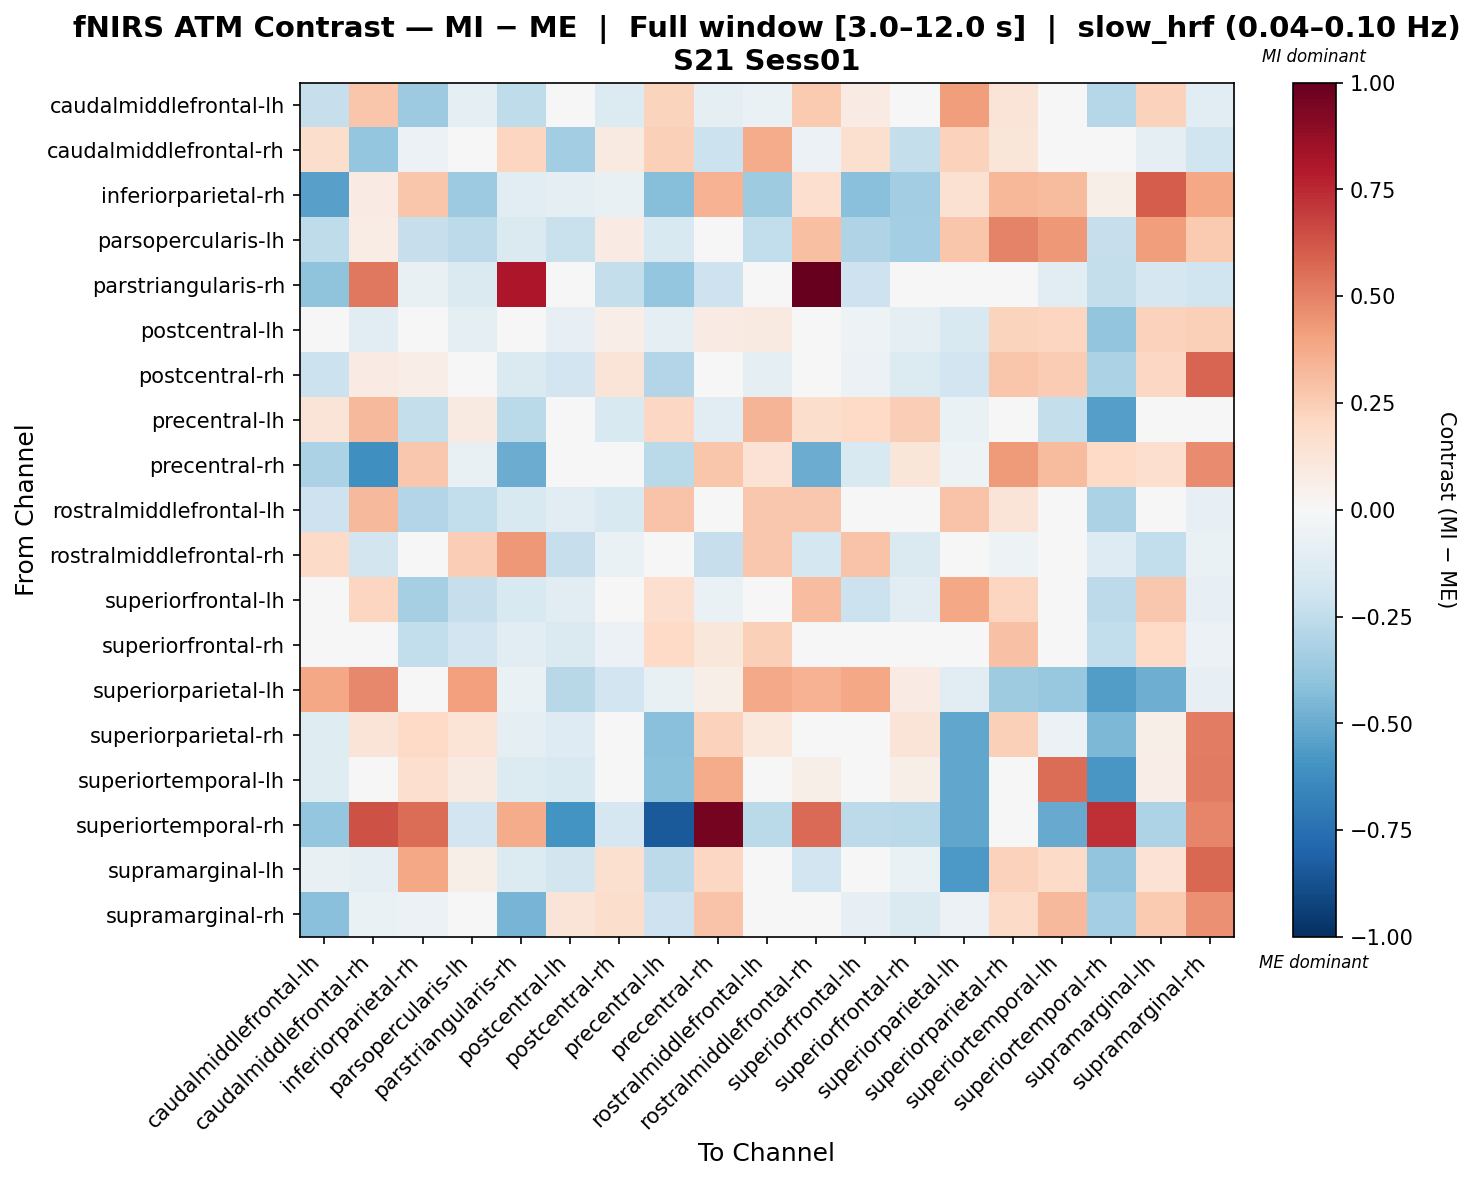

Data behind this chart, as committed beside it:
, caudalmiddlefrontal-lh, caudalmiddlefrontal-rh, inferiorparietal-rh, parsopercularis-lh, parstriangularis-rh, postcentral-lh, postcentral-rh, precentral-lh, precentral-rh, rostralmiddlefrontal-lh, rostralmiddlefrontal-rh, superiorfrontal-lh, superiorfrontal-rh, superiorparietal-lh, superiorparietal-rh, superiortemporal-lh, superiortemporal-rh, supramarginal-lh, supramarginal-rh
caudalmiddlefrontal-lh, -0.2293, 0.2767, -0.3616, -0.101, -0.257, 0.03243, -0.135, 0.2189, -0.09372, -0.0636, 0.2597, 0.08239, 0.04025, 0.4184, 0.1261, -0.04178, -0.2833, 0.2285, -0.1171
caudalmiddlefrontal-rh, 0.1754, -0.3854, -0.05768, 0.02034, 0.2169, -0.3471, 0.08675, 0.24, -0.2163, 0.3694, -0.05744, 0.1583, -0.2391, 0.2325, 0.12, -0.003113, -0.009129, -0.1011, -0.203
inferiorparietal-rh, -0.5429, 0.08239, 0.2737, -0.3607, -0.1093, -0.09026, -0.07565, -0.4247, 0.3473, -0.3571, 0.1685, -0.417, -0.3507, 0.1553, 0.3342, 0.3156, 0.06103, 0.6035, 0.3867
parsopercularis-lh, -0.2512, 0.07775, -0.231, -0.2633, -0.1464, -0.2189, 0.08135, -0.1562, 0.0369, -0.2485, 0.3019, -0.3026, -0.3399, 0.2797, 0.4986, 0.4313, -0.2312, 0.4162, 0.2656
parstriangularis-rh, -0.4005, 0.5283, -0.07252, -0.1438, 0.8118, 0.03972, -0.2364, -0.3905, -0.2103, 0.04394, 1.0, -0.2047, -0.02297, 0.02084, -0.04765, -0.1146, -0.2366, -0.166, -0.198
postcentral-lh, -0.04921, -0.1098, 0.02657, -0.09952, -0.01156, -0.08222, 0.06959, -0.09875, 0.07982, 0.09231, -0.03164, -0.05388, -0.09482, -0.1537, 0.2247, 0.2173, -0.3913, 0.227, 0.2389
postcentral-rh, -0.2162, 0.08018, 0.06826, -0.02836, -0.1413, -0.1902, 0.1254, -0.2893, 0.03254, -0.09794, 0.02903, -0.05473, -0.133, -0.1948, 0.2811, 0.2538, -0.3151, 0.2069, 0.5837
precentral-lh, 0.1304, 0.3242, -0.2395, 0.08783, -0.2727, -0.03183, -0.1533, 0.2046, -0.108, 0.3424, 0.1792, 0.2012, 0.2469, -0.06327, -0.04182, -0.2397, -0.5502, 0.01924, -0.03564
precentral-rh, -0.3194, -0.6096, 0.2676, -0.07611, -0.495, 0.03596, 0.03896, -0.2666, 0.2799, 0.1481, -0.4941, -0.1505, 0.1189, -0.05301, 0.4229, 0.3169, 0.1982, 0.1664, 0.4706
rostralmiddlefrontal-lh, -0.2053, 0.3209, -0.2942, -0.243, -0.1522, -0.104, -0.1552, 0.2845, -0.02744, 0.2708, 0.2695, -0.04407, 0.04399, 0.2832, 0.13, -0.01821, -0.3202, 0.04335, -0.08254
rostralmiddlefrontal-rh, 0.1949, -0.1814, 0.03986, 0.2485, 0.4361, -0.2314, -0.06973, 0.0408, -0.2315, 0.2707, -0.1728, 0.2864, -0.1421, 0.02564, -0.05407, -0.01685, -0.1294, -0.2499, -0.06382
superiorfrontal-lh, 0.004195, 0.218, -0.3311, -0.2323, -0.1501, -0.1073, -0.04085, 0.1689, -0.06839, 0.00285, 0.3108, -0.2124, -0.1089, 0.3866, 0.2123, 0.0259, -0.2646, 0.2696, -0.08339
superiorfrontal-rh, 0.01646, -0.03397, -0.2491, -0.1912, -0.1151, -0.147, -0.0547, 0.2018, 0.1138, 0.2406, -0.02221, -0.00721, -0.003675, 0.02069, 0.2931, 0.04824, -0.2483, 0.1977, -0.05986
superiorparietal-lh, 0.3844, 0.4829, 0.03572, 0.4082, -0.06963, -0.2802, -0.188, -0.07231, 0.06226, 0.3826, 0.3496, 0.3839, 0.08405, -0.1051, -0.3524, -0.3804, -0.555, -0.4906, -0.07992
superiorparietal-rh, -0.1229, 0.1288, 0.1955, 0.1331, -0.0866, -0.1252, 0.004284, -0.4183, 0.2323, 0.107, 0.0428, 0.007603, 0.132, -0.5217, 0.2356, -0.06116, -0.4515, 0.05977, 0.5085
superiortemporal-lh, -0.1178, 0.02714, 0.166, 0.08653, -0.1398, -0.1506, 0.03556, -0.4116, 0.3721, 0.001625, 0.05691, 0.003161, 0.05839, -0.5224, -0.0326, 0.5603, -0.5826, 0.06641, 0.5233
superiortemporal-rh, -0.3874, 0.6351, 0.5603, -0.1931, 0.3699, -0.5984, -0.1642, -0.8391, 0.954, -0.2705, 0.5671, -0.2651, -0.2705, -0.5209, 0.01867, -0.5064, 0.73, -0.3068, 0.4873
supramarginal-lh, -0.07614, -0.08802, 0.383, 0.06032, -0.138, -0.1838, 0.1627, -0.2581, 0.2076, -0.01901, -0.1904, 0.03922, -0.06982, -0.5773, 0.2287, 0.1925, -0.3931, 0.1482, 0.5715
supramarginal-rh, -0.4189, -0.06655, -0.06034, -0.02219, -0.4656, 0.1328, 0.1765, -0.2038, 0.2861, -0.02461, 0.04445, -0.0812, -0.1455, -0.05532, 0.1941, 0.3265, -0.3371, 0.2609, 0.4596
